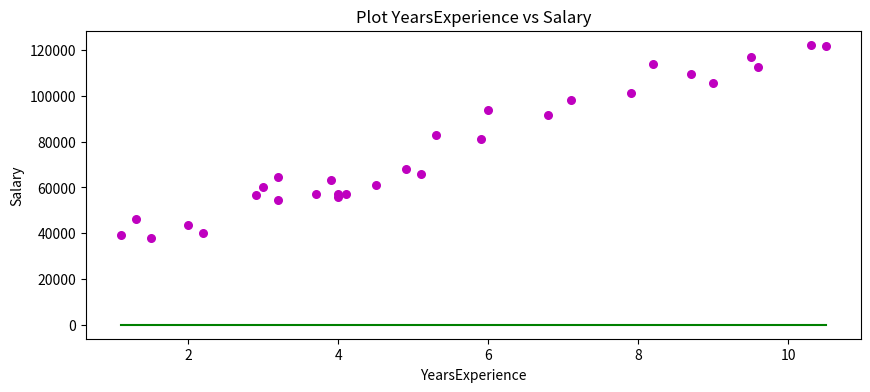

Reproduce this figure in Python.
import numpy as np
import matplotlib.pyplot as plt

YearsExperience = np.array([
 1.1,1.3,1.5,2.0,2.2,
 2.9,3.0,3.2,3.2,3.7,
 3.9,4.0,4.0,4.1,4.5,
 4.9,5.1,5.3,5.9,6.0,
 6.8,7.1,7.9,8.2,8.7,
 9.0,9.5,9.6,10.3,10.5
 ])

Salary =  np.array([
 39343.0,46205.0,37731.0,43525.0,39891.0,
 56642.0,60150.0,54445.0,64445.0,57189.0,
 63218.0,55794.0,56957.0,57081.0,61111.0,
 67938.0,66029.0,83088.0,81363.0,93940.0,
 91738.0,98273.0,101302.0,113812.0,109431.0,
 105582.0,116969.0,112635.0,122391.0,121872.0
])


def estimate_coef(x, y):
    """
    Encontrar los coeficientes del modelo de
    regresion lineal: beta = (beta_0,beta_1)
    """
    beta_0 = 0
    beta_1 = 0

    return (beta_0, beta_1)

# imprimir valores del beta estimado
beta_estimado = estimate_coef(YearsExperience, Salary)
print(f"Coeficientes estimados:\nb_0 = {beta_estimado[0]} \nb_1 = {beta_estimado[1]}")

def plot_regression_line(x, y, yhat):
    plt.figure(figsize=(10,4))
    # plotting the actual points as scatter plot
    plt.scatter(x, y, color = "m",marker = "o", s = 30)


    # plotting the regression line
    plt.plot(x, yhat, color = "g")

    # putting labels
    plt.xlabel('YearsExperience')
    plt.ylabel('Salary')
    plt.title("Plot YearsExperience vs Salary")

    # function to show plot
    plt.show()

# mostrar resultados del ajuste lineal
prediccion = beta_estimado[0] + beta_estimado[1]*YearsExperience
plot_regression_line(YearsExperience, Salary, prediccion)

def mae(y, yhat) -> float:
    """
    Calculo de la metrica: mean absolute error (MAE)
    """
    # agregar codigo
    metrica = 0
    return metrica

def rmse(y, yhat) -> float:
    """
    Calculo de la metrica: root mean squared error (RMSE)
    """
    # agregar codigo
    metrica = 0
    return metrica

def mape(y, yhat) -> float:
    """
    Calculo de la metrica: mean absolute percentage error (MAPE)
    """
    # agregar codigo
    metrica = 0
    return metrica

def smape(y, yhat) -> float:
    """
    Calculo de la metrica: symmetric mean absolute percentage error (SMAPE)
    """
    # agregar codigo
    metrica = 0
    return metrica

def rsquared(y, yhat) -> float:
    """
    Calculo del r-cuadrado
    """
    # agregar codigo
    metrica = 0
    return metrica

# calcular resultados
calcular_mae = round(mae(Salary,prediccion), 4)
calcular_rmse = round(rmse(Salary,prediccion), 4)
calcular_mape = round(mape(Salary,prediccion), 4)
calcular_smape = round(smape(Salary,prediccion), 4)
calcular_rsquared = round(rsquared(Salary,prediccion), 4)

# imprimir resultados
print(f"mae:   {calcular_mae}")
print(f"rmse:  {calcular_rmse}")
print(f"mape:  {calcular_mape}")
print(f"smape: {calcular_smape}")
print(f"r^2:   {calcular_rsquared}")